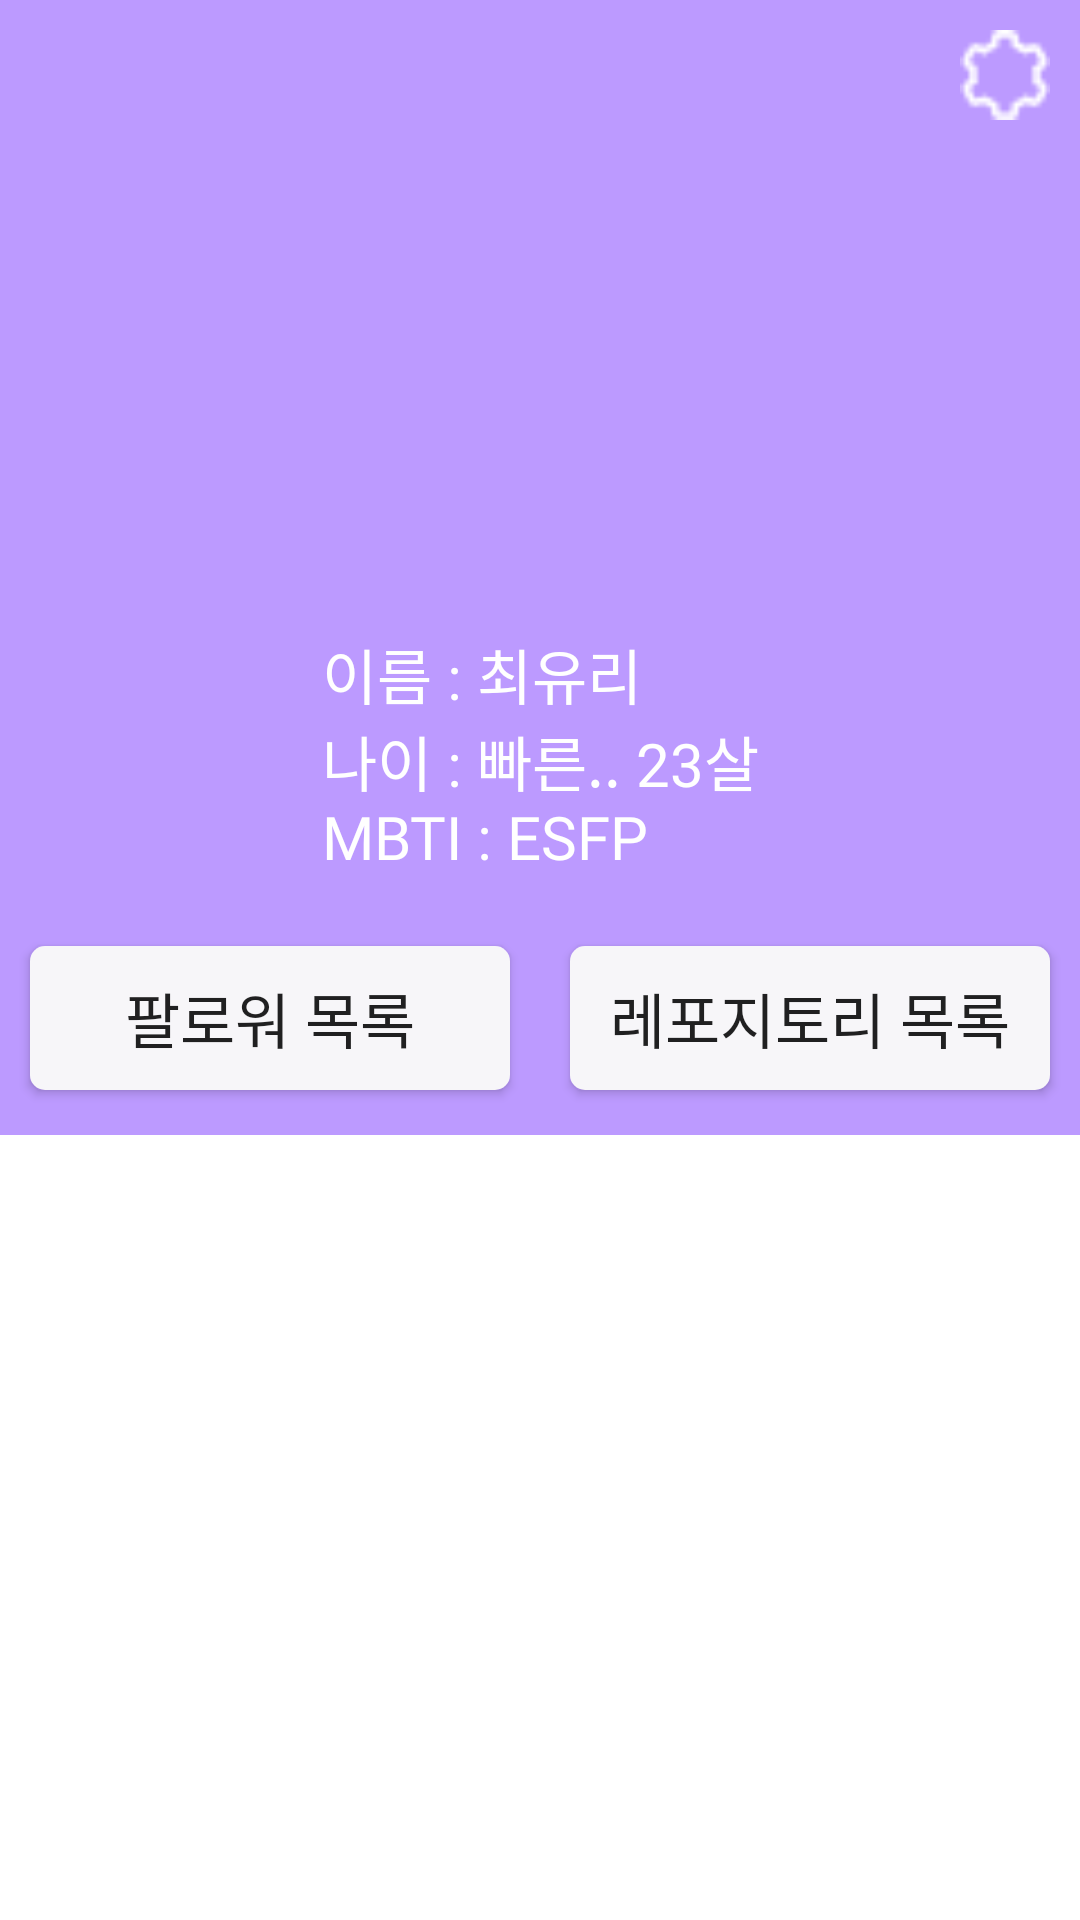

Layout XML and referenced resources for this Android screen:
<!-- AndroidManifest.xml: application theme Theme.220402 -->
<!-- res/layout/fragment_profile.xml -->
<?xml version="1.0" encoding="utf-8"?>
<layout xmlns:android="http://schemas.android.com/apk/res/android"
    xmlns:app="http://schemas.android.com/apk/res-auto"
    xmlns:tools="http://schemas.android.com/tools">

    <data>

    </data>

    <androidx.constraintlayout.widget.ConstraintLayout
        android:layout_width="match_parent"
        android:layout_height="match_parent"
        tools:context=".presentation.ui.fragment.ProfileFragment">

        <ScrollView
            android:id="@+id/sv_profile"
            android:layout_width="match_parent"
            android:layout_height="0dp"
            app:layout_constraintBottom_toBottomOf="parent"
            app:layout_constraintEnd_toEndOf="parent"
            app:layout_constraintHorizontal_bias="0.0"
            app:layout_constraintStart_toStartOf="parent"
            app:layout_constraintTop_toTopOf="parent"
            app:layout_constraintVertical_bias="0.0">

            <androidx.constraintlayout.widget.ConstraintLayout
                android:id="@+id/constraint_Layout"
                android:layout_width="match_parent"
                android:layout_height="wrap_content"
                android:layout_gravity="center_horizontal"
                android:background="@color/sopt_light_purple"
                android:gravity="center"
                android:orientation="vertical">

                <ImageView
                    android:id="@+id/image"
                    android:layout_width="0dp"
                    android:layout_height="0dp"
                    android:layout_marginTop="20dp"
                    android:src="@drawable/uxri"
                    android:scaleType="centerCrop"
                    app:layout_constraintDimensionRatio="1:1"
                    app:layout_constraintEnd_toEndOf="parent"
                    app:layout_constraintStart_toStartOf="parent"
                    app:layout_constraintTop_toTopOf="parent"
                    app:layout_constraintWidth_percent="0.5" />

                <ImageButton
                    android:id="@+id/btn_setting"
                    android:layout_width="30dp"
                    android:layout_height="30dp"
                    android:layout_marginTop="10dp"
                    android:layout_marginEnd="10dp"
                    android:background="@drawable/ic_setting"
                    app:layout_constraintEnd_toEndOf="parent"
                    app:layout_constraintTop_toTopOf="parent" />

                <TextView
                    android:id="@+id/myprofile"
                    android:layout_width="wrap_content"
                    android:layout_height="wrap_content"
                    android:layout_marginTop="10dp"
                    android:fontFamily="@font/noto_sans_kr_medium"
                    android:includeFontPadding="false"
                    android:text="@string/profile"
                    android:textColor="@color/white"
                    android:textSize="20dp"
                    app:layout_constraintEnd_toEndOf="parent"
                    app:layout_constraintStart_toStartOf="parent"
                    app:layout_constraintTop_toBottomOf="@id/image" />

                <androidx.appcompat.widget.AppCompatButton
                    android:id="@+id/followerbtn"
                    android:layout_width="0dp"
                    android:layout_height="wrap_content"
                    android:layout_marginHorizontal="10dp"
                    android:background="@drawable/rectangle_radius_5"
                    android:fontFamily="@font/noto_sans_kr_medium"
                    android:includeFontPadding="false"
                    android:text="팔로워 목록"
                    android:textSize="20dp"
                    app:layout_constraintEnd_toStartOf="@id/repobtn"
                    app:layout_constraintHorizontal_bias="0.5"
                    app:layout_constraintStart_toStartOf="parent"
                    app:layout_constraintTop_toBottomOf="@id/myprofile" />

                <androidx.appcompat.widget.AppCompatButton
                    android:id="@+id/repobtn"
                    android:layout_width="0dp"
                    android:layout_height="wrap_content"
                    android:layout_marginHorizontal="10dp"
                    android:background="@drawable/rectangle_radius_5"
                    android:fontFamily="@font/noto_sans_kr_medium"
                    android:includeFontPadding="false"
                    android:text="레포지토리 목록"
                    android:textSize="20dp"
                    app:layout_constraintEnd_toEndOf="parent"
                    app:layout_constraintHorizontal_bias="0.5"
                    app:layout_constraintStart_toEndOf="@id/followerbtn"
                    app:layout_constraintTop_toBottomOf="@+id/myprofile" />

                <androidx.fragment.app.FragmentContainerView
                    android:id="@+id/fragment_main"
                    android:layout_width="match_parent"
                    android:layout_height="0dp"
                    android:layout_marginTop="15dp"
                    android:background="@color/white"
                    app:layout_constraintEnd_toStartOf="parent"
                    app:layout_constraintStart_toEndOf="parent"
                    app:layout_constraintTop_toBottomOf="@+id/repobtn" />

            </androidx.constraintlayout.widget.ConstraintLayout>
        </ScrollView>

    </androidx.constraintlayout.widget.ConstraintLayout>
</layout>
<!-- resources referenced by this layout -->
<resources>
  <color name="sopt_light_purple">#BC9AFF</color>
  <color name="white">#FFFFFFFF</color>
  <!-- drawable ic_setting: png bitmap (drawable-v24, 419 bytes) -->
  <!-- drawable rectangle_radius_5 (drawable) -->
  <?xml version="1.0" encoding="utf-8"?>
  <shape xmlns:android="http://schemas.android.com/apk/res/android"
      android:shape="rectangle">
  <solid android:color="@color/selector_color"/>
  <corners android:radius="5dp"/>
  </shape>
  <string name="profile">이름 : 최유리\n나이 : 빠른.. 23살\nMBTI : ESFP\n </string>
  <style name="Theme.220402" parent="Theme.MaterialComponents.DayNight.DarkActionBar">
          
          <item name="colorPrimary">@color/purple_500</item>
          <item name="colorPrimaryVariant">@color/purple_700</item>
          <item name="colorOnPrimary">@color/white</item>
          <item name="colorSecondary">@color/teal_200</item>
          <item name="colorSecondaryVariant">@color/teal_700</item>
          <item name="colorOnSecondary">@color/black</item>
          <item name="android:statusBarColor" tools:targetApi="l">?attr/colorPrimaryVariant</item>
      </style>
  <color name="purple_500">#FF6200EE</color>
  <color name="purple_700">#FF3700B3</color>
  <color name="teal_200">#FF03DAC5</color>
  <color name="teal_700">#FF018786</color>
  <color name="black">#FF000000</color>
</resources>
